The GitHub repository DarksAces/Pruebas contains a labelled image folder "dataset" with 27 categories: african art, architecture, ceramics, comics manga, concept art, cyberpunk, drawings, graffiti, mosaics, non art, oil painting, origami, paintings, photography, pixel art, scientific illustration, sculptures, stained glass, steampunk, tattoo art, textiles, textures, ukiyo-e, vaporwave, vehicles, video art, watercolor. Examples follow, each with its label.

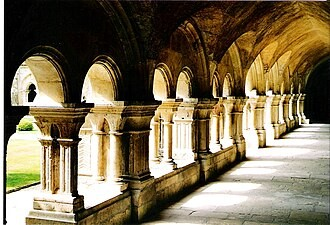
Label: architecture

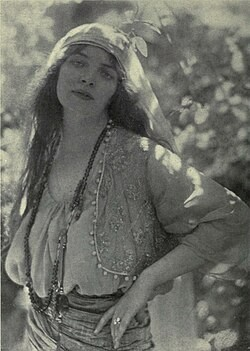
Label: photography

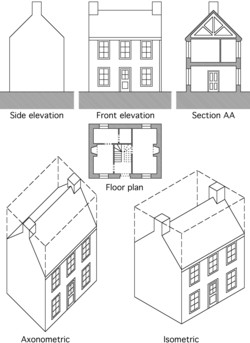
Label: drawings

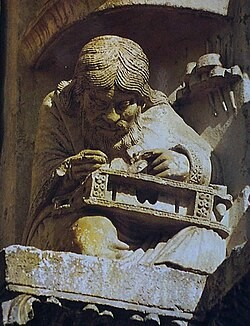
Label: stained glass

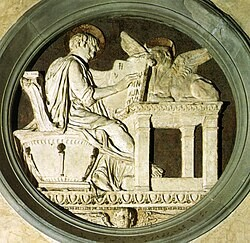
Label: sculptures

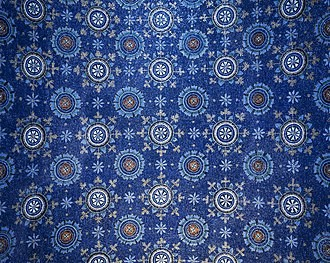
Label: mosaics
